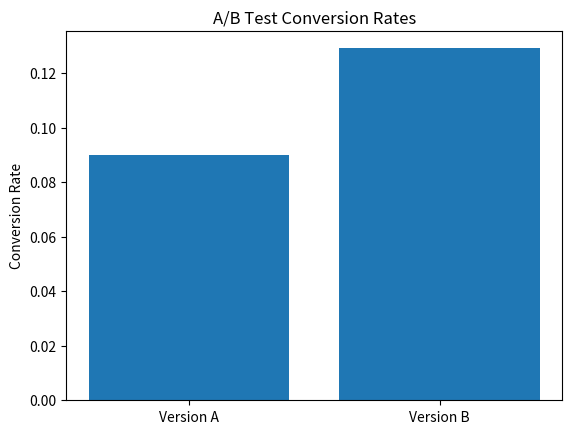

Python code for this plot:
"""Project — "A/B Test Analyzer for a Website"
Problem Statement:
A startup ran two versions of their landing page (A and B) for 2 weeks. Version A had 500 visitors, 45 conversions. Version B had 480 visitors, 62 conversions. Is B actually better, or is it just random chance? Build a tool to tell them statistically.
Stack: Python, SciPy, Pandas, Matplotlib
Input: Conversion counts for Group A and Group B
Output: Z-test or T-test result, p-value, confidence interval, YES/NO recommendation
Think about:
What is a null hypothesis here? What are you trying to disprove?
What p-value threshold (alpha) do you use and why 0.05?
What does it mean if p < 0.05 vs p > 0.05 in plain English?
What if sample sizes were very different between A and B?"""

import numpy as np
import pandas as pd
import matplotlib.pyplot as plt
from scipy.stats import norm

# -----------------------------
# Input Data
# -----------------------------
visitors_A = 500
conversions_A = 45

visitors_B = 480
conversions_B = 62

# -----------------------------
# Conversion Rates
# -----------------------------
p1 = conversions_A / visitors_A
p2 = conversions_B / visitors_B

print("Conversion Rate A:", round(p1, 4))
print("Conversion Rate B:", round(p2, 4))

# -----------------------------
# Null Hypothesis:
# H0: p1 = p2 (no difference)
# -----------------------------

# -----------------------------
# Z-Test Calculation
# -----------------------------
p_pool = (conversions_A + conversions_B) / (visitors_A + visitors_B)

se = np.sqrt(p_pool * (1 - p_pool) * (1/visitors_A + 1/visitors_B))

z_score = (p2 - p1) / se

# Two-tailed test
p_value = 2 * (1 - norm.cdf(abs(z_score)))

print("\nZ-score:", round(z_score, 4))
print("P-value:", round(p_value, 4))

# -----------------------------
# Confidence Interval (95%)
# -----------------------------
diff = p2 - p1

se_diff = np.sqrt(
    (p1 * (1 - p1)) / visitors_A +
    (p2 * (1 - p2)) / visitors_B
)

z_critical = norm.ppf(0.975)  # 95% CI

margin_error = z_critical * se_diff

ci_lower = diff - margin_error
ci_upper = diff + margin_error

print("\n95% Confidence Interval:")
print("Lower:", round(ci_lower, 4))
print("Upper:", round(ci_upper, 4))

# -----------------------------
# Decision
# -----------------------------
alpha = 0.05

print("\n--- Final Decision ---")

if p_value < alpha:
    print("Reject Null Hypothesis (H0)")
    print("YES ✅: Version B is statistically better")
else:
    print("Fail to Reject Null Hypothesis (H0)")
    print("NO ❌: Difference may be due to random chance")

# -----------------------------
# Visualization
# -----------------------------
labels = ['Version A', 'Version B']
rates = [p1, p2]

plt.bar(labels, rates)
plt.title("A/B Test Conversion Rates")
plt.ylabel("Conversion Rate")
plt.show()

"""
output:
Conversion Rate A: 0.09
Conversion Rate B: 0.1292

Z-score: 1.9653
P-value: 0.0494

95% Confidence Interval:
Lower: 0.0001
Upper: 0.0783

--- Final Decision ---
Reject Null Hypothesis (H0)
YES ✅: Version B is statistically better

"""
